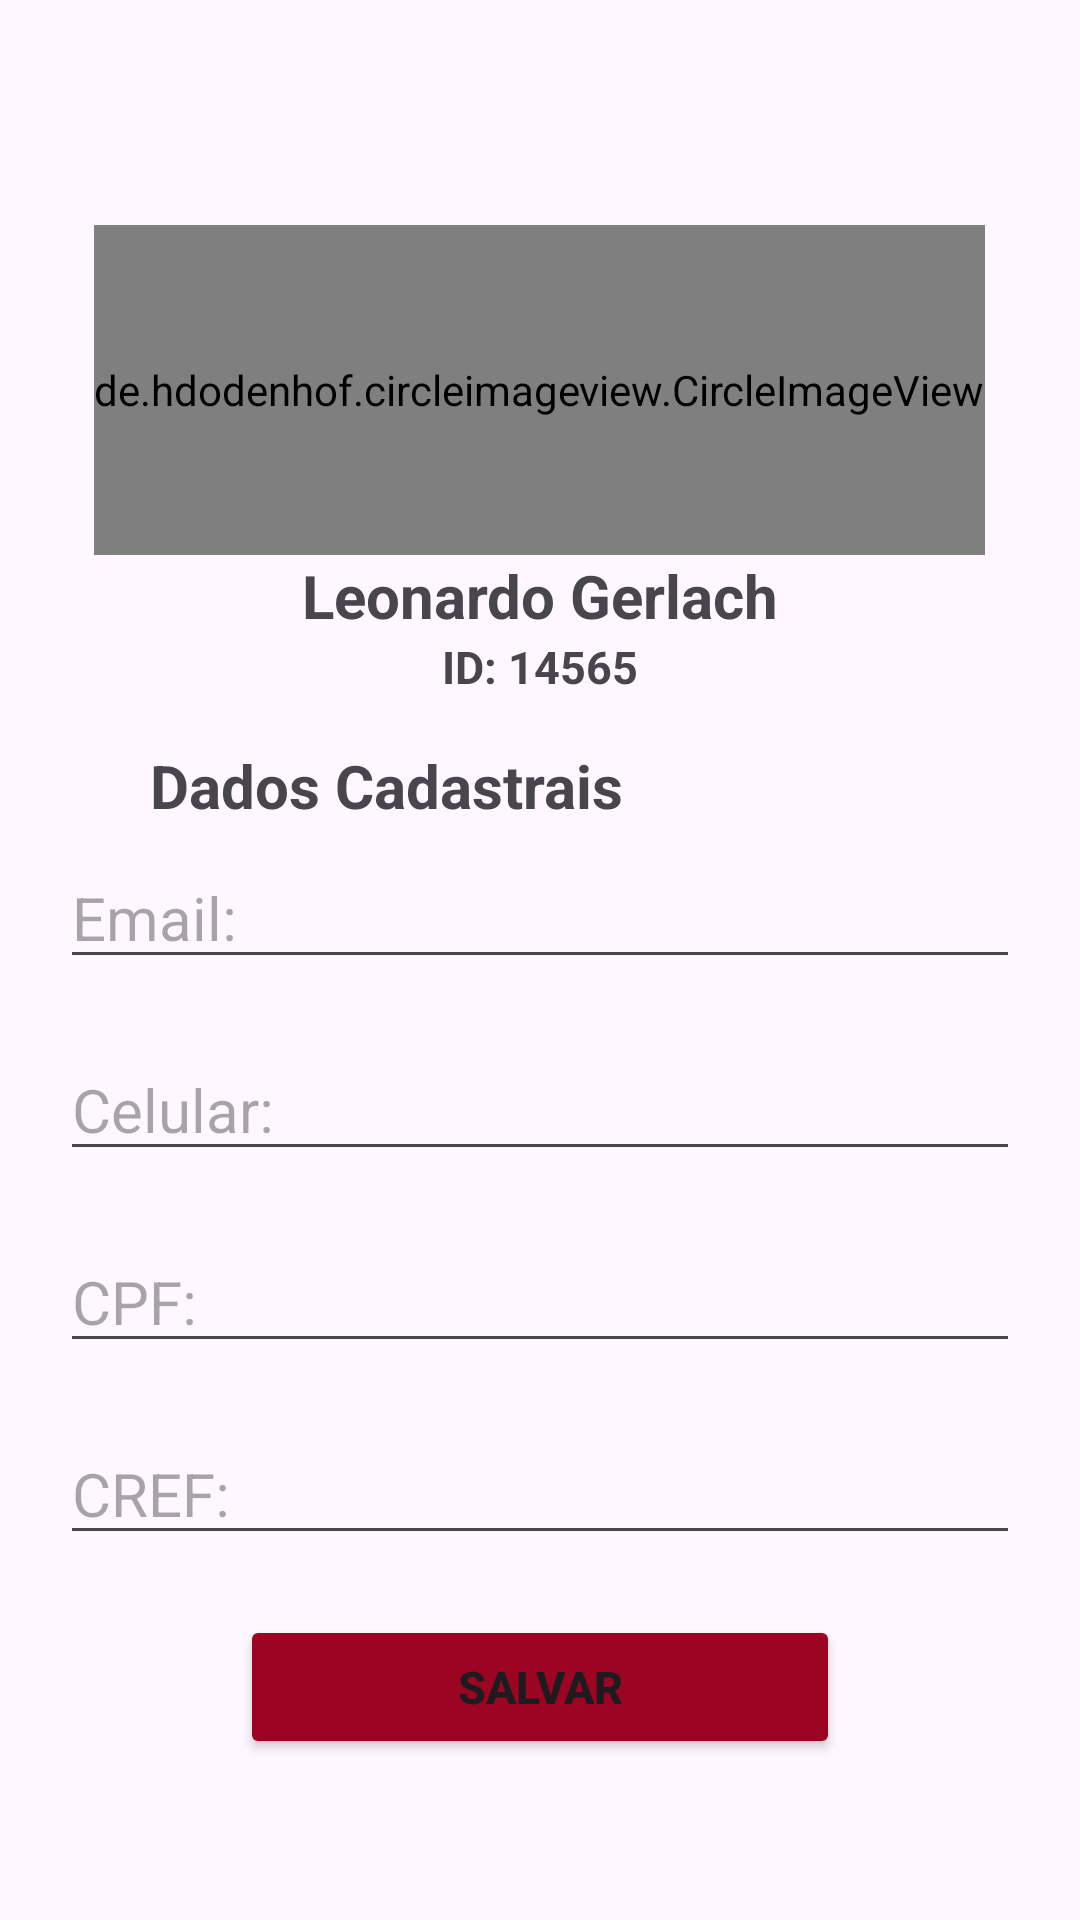

Layout XML and referenced resources for this Android screen:
<!-- AndroidManifest.xml: application theme Theme.AcademiaTCC -->
<!-- res/layout/fragment_editar_per_personal.xml -->
<?xml version="1.0" encoding="utf-8"?>
<androidx.coordinatorlayout.widget.CoordinatorLayout xmlns:android="http://schemas.android.com/apk/res/android"
    xmlns:tools="http://schemas.android.com/tools"
    android:layout_width="match_parent"
    android:layout_height="match_parent"
    xmlns:app="http://schemas.android.com/apk/res-auto"
    tools:context=".EditarPerPersonalFragment">

    <RelativeLayout
        android:layout_width="match_parent"
        android:layout_height="wrap_content">

        <de.hdodenhof.circleimageview.CircleImageView
            android:id="@+id/PerfilAluno"
            app:civ_border_color="#000"
            app:civ_border_width="2dp"
            android:layout_width="wrap_content"
            android:layout_height="110dp"
            android:layout_centerHorizontal="true"
            android:layout_marginTop="75dp"
            android:src="@drawable/personalacademia">

        </de.hdodenhof.circleimageview.CircleImageView>

        <TextView
            android:id="@+id/NomeProfessor"
            android:layout_width="match_parent"
            android:layout_height="wrap_content"
            android:layout_below="@id/PerfilAluno"
            android:gravity="center_horizontal"
            android:text="Leonardo Gerlach"
            android:textSize="20dp"
            android:textStyle="bold" />

        <TextView
            android:id="@+id/IddoProfessor"
            android:layout_width="match_parent"
            android:layout_height="wrap_content"
            android:layout_below="@id/NomeProfessor"
            android:gravity="center_horizontal"
            android:text="ID: 14565"
            android:textSize="15dp"
            android:textStyle="bold" />

        <RelativeLayout
            android:id="@+id/DadosProfessor"
            android:layout_width="match_parent"
            android:layout_height="wrap_content"
            android:layout_below="@id/IddoProfessor">

            <LinearLayout
                android:layout_width="match_parent"
                android:layout_height="match_parent"
                android:orientation="horizontal"
                android:padding="16dp">

                <ImageView
                    android:layout_width="24dp"
                    android:layout_height="24dp"
                    android:src="@drawable/prancheta"
                    android:tint="@color/vermelhoescuro" />

                <TextView
                    android:layout_width="wrap_content"
                    android:layout_height="wrap_content"
                    android:layout_marginLeft="10dp"
                    android:text="Dados Cadastrais"
                    android:textSize="20dp"
                    android:textStyle="bold" />

            </LinearLayout>

            <LinearLayout
                android:layout_width="match_parent"
                android:layout_height="match_parent"
                android:orientation="vertical">

                <EditText
                    android:layout_width="320dp"
                    android:layout_height="wrap_content"
                    android:layout_marginLeft="20dp"
                    android:layout_marginTop="50dp"
                    android:hint="Email:"
                    android:textSize="20dp" />


                <EditText
                    android:layout_width="320dp"
                    android:layout_height="wrap_content"
                    android:layout_marginLeft="20dp"
                    android:layout_marginTop="20dp"
                    android:hint="Celular:"
                    android:textSize="20dp" />

                <EditText
                    android:layout_width="320dp"
                    android:layout_height="wrap_content"
                    android:layout_marginLeft="20dp"
                    android:layout_marginTop="20dp"
                    android:hint="CPF:"
                    android:textSize="20dp" />

                <EditText
                    android:layout_width="320dp"
                    android:layout_height="wrap_content"
                    android:layout_marginLeft="20dp"
                    android:layout_marginTop="20dp"
                    android:hint="CREF:"
                    android:textSize="20dp" />

                <LinearLayout
                    android:layout_width="match_parent"
                    android:layout_height="wrap_content"
                    android:gravity="center"
                    android:orientation="horizontal">

                    <Button
                        android:layout_width="200dp"
                        android:layout_height="wrap_content"
                        android:layout_margin="20dp"
                        android:backgroundTint="#9C0521"
                        android:text="Salvar"
                        android:textSize="15dp"
                        android:textStyle="bold" />

                </LinearLayout>

            </LinearLayout>

        </RelativeLayout>

    </RelativeLayout>


</androidx.coordinatorlayout.widget.CoordinatorLayout>
<!-- resources referenced by this layout -->
<resources>
  <!-- drawable personalacademia: jpg bitmap (drawable, 18258 bytes) -->
  <style name="Theme.AcademiaTCC" parent="Base.Theme.AcademiaTCC" />
  <style name="Base.Theme.AcademiaTCC" parent="Theme.Material3.DayNight.NoActionBar">
          <item name="colorPrimary">@color/Cor01</item>
          <item name="android:statusBarColor">@color/Cor01</item>
      </style>
  <color name="Cor01">#34344C</color>
</resources>
